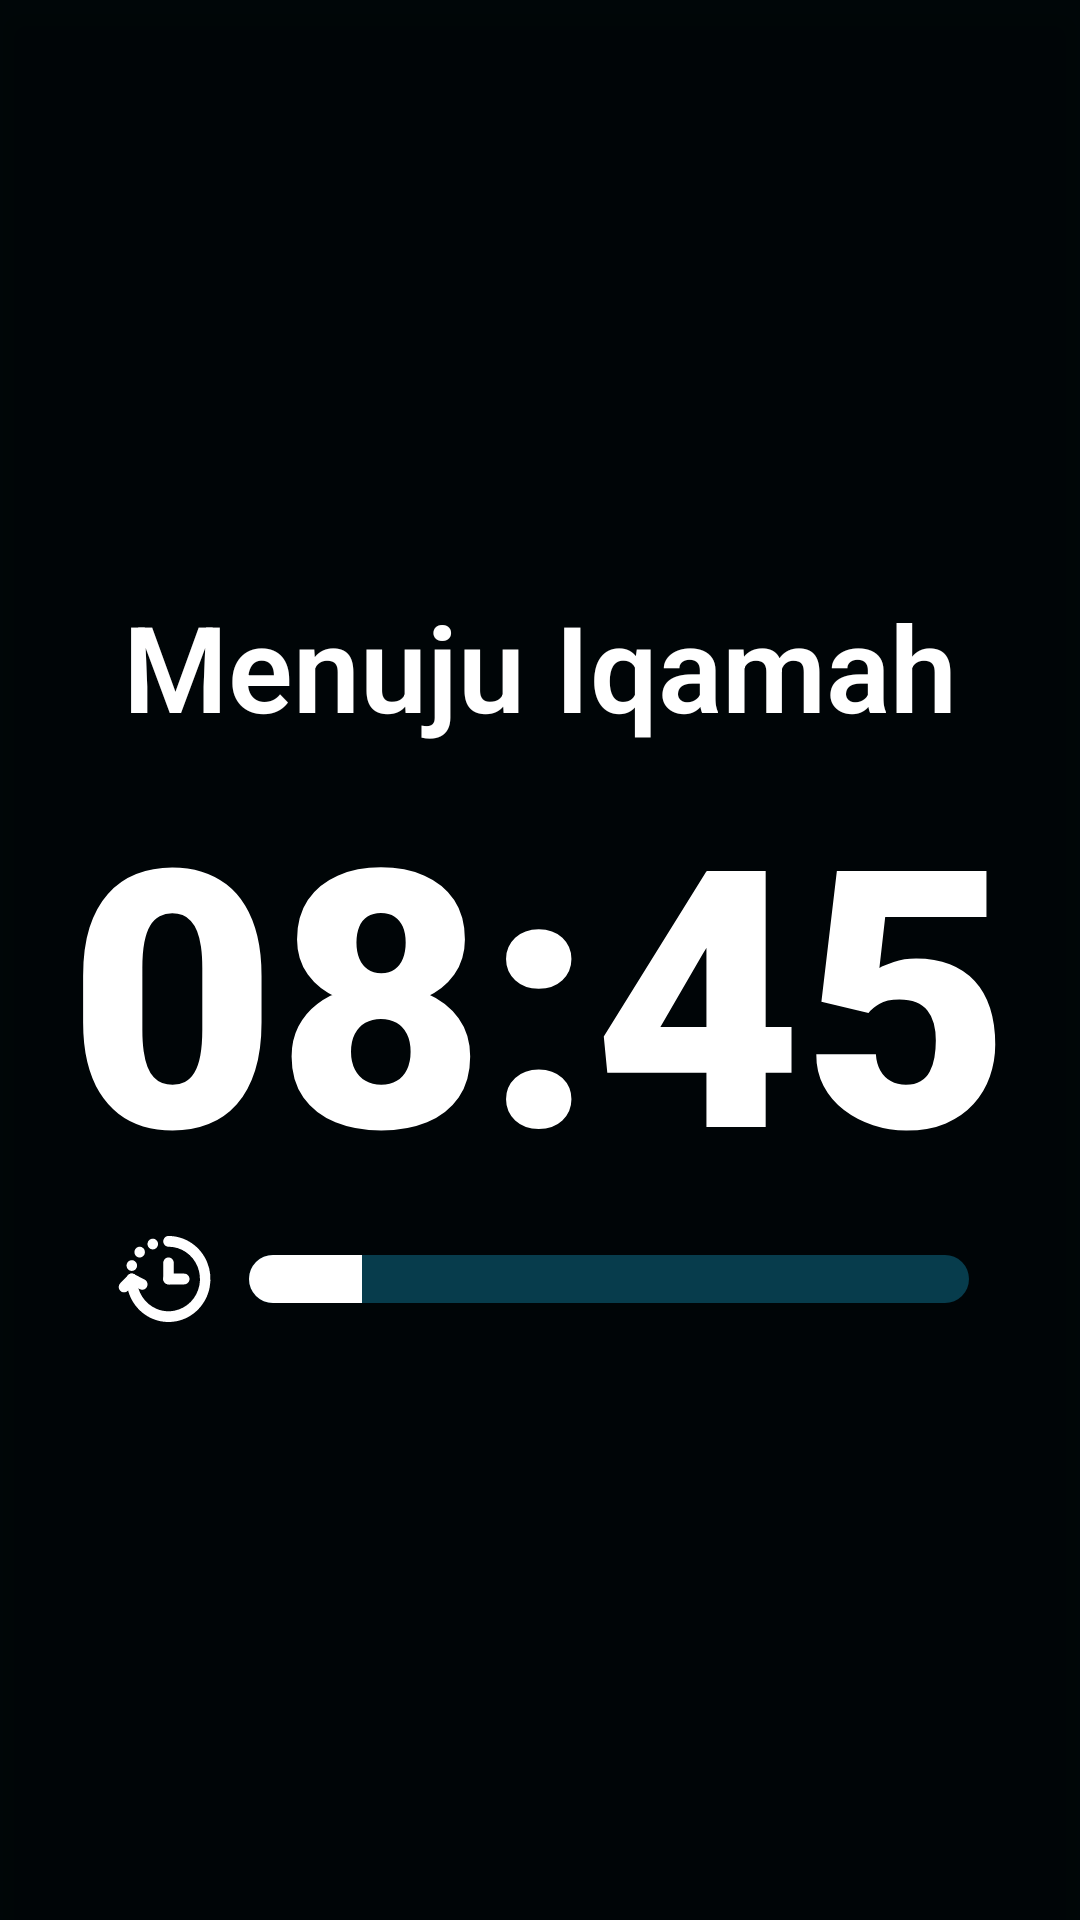

Android layout source for this screen:
<!-- AndroidManifest.xml: application theme AppTheme.Cyan -->
<!-- res/layout/popup_iqamah.xml -->
<?xml version="1.0" encoding="utf-8"?>
<LinearLayout xmlns:android="http://schemas.android.com/apk/res/android"
    android:id="@+id/popup_iqamah"
    android:background="@drawable/background_blur"
    android:layout_width="match_parent"
    android:layout_height="match_parent"
    android:elevation="10dp"
    android:gravity="center"
    android:orientation="vertical">

    <TextView
        android:id="@+id/popup_iqamah_title"
        android:layout_width="wrap_content"
        android:layout_height="wrap_content"
        android:textColor="@color/white"
        android:textSize="40sp"
        android:textFontWeight="600"
        android:text="Menuju Iqamah"/>
    <TextView
        android:id="@+id/popup_iqamah_countdown"
        android:layout_width="wrap_content"
        android:layout_height="wrap_content"
        android:textColor="@color/white"
        android:textSize="120sp"
        android:textFontWeight="900"
        android:text="08:45"/>
    <LinearLayout
        android:layout_width="wrap_content"
        android:layout_height="wrap_content"
        android:gravity="center"
        android:orientation="horizontal">
        <ImageView
            android:layout_width="wrap_content"
            android:layout_height="wrap_content"
            android:layout_gravity="center"
            android:layout_marginEnd="10dp"
            android:src="@drawable/ic_overlay_count_down" />
        <ProgressBar
            android:id="@+id/popup_iqamah_progress"
            style="?android:attr/progressBarStyleHorizontal"
            android:layout_width="240dp"
            android:layout_height="16dp"
            android:progressDrawable="@drawable/custom_progress_bar"
            android:max="480"
            android:progress="75"/>
    </LinearLayout>
</LinearLayout>
<!-- resources referenced by this layout -->
<resources>
  <color name="white">#ffffff</color>
  <!-- drawable background_blur (drawable) -->
  <?xml version="1.0" encoding="utf-8"?>
  <layer-list xmlns:android="http://schemas.android.com/apk/res/android">
  
    
    <item>
      <shape android:shape="rectangle">
        <solid android:color="#D6000000" /> 
      </shape>
    </item>
  
    
    <item>
      <shape android:shape="rectangle">
        <gradient
            android:angle="90"
            android:startColor="#09000000"
            android:endColor="#00FFFFFF" />
      </shape>
    </item>
  
    
    <item>
      <shape android:shape="rectangle">
        <solid android:color="#10000000" />
      </shape>
      <padding android:top="4dp" android:left="2dp" android:right="2dp" android:bottom="6dp"/>
    </item>
  
  </layer-list>
  <!-- drawable custom_progress_bar (drawable) -->
  <?xml version="1.0" encoding="utf-8"?>
  <layer-list xmlns:android="http://schemas.android.com/apk/res/android">
  
      
      <item android:id="@android:id/background">
          <shape android:shape="rectangle">
              <solid android:color="@color/primary" /> 
              <corners android:radius="25dp"/> 
          </shape>
      </item>
  
      
      <item android:id="@android:id/progress">
          <clip>
              <shape android:shape="rectangle">
                  <solid android:color="#FFFFFF" /> 
                  <corners android:radius="25dp"/> 
              </shape>
          </clip>
      </item>
  
  </layer-list>
  <!-- drawable ic_overlay_count_down: vector/xml drawable (drawable, 4191 chars, omitted) -->
  <style name="AppTheme.Cyan" parent="Theme.AppCompat.NoActionBar">
          <item name="colorPrimary">@color/cyan_primary</item>
          <item name="colorPrimaryDark">@color/cyan_secondary</item>
          <item name="android:colorBackground">@color/cyan_background</item>
      </style>
  <color name="primary">#073C4C</color>
  <color name="cyan_primary">#17667E</color>
  <color name="cyan_secondary">#083A49</color>
  <color name="cyan_background">#012834</color>
</resources>
